Photos from the image-classification dataset "dataset" in the GitHub repository alexanderjanuar/images-machinelarning. Its 10 classes are: aki, ban, belt drive, blok, air filter, gear set, injector cleaner, kampas rem, gear oil, piston.

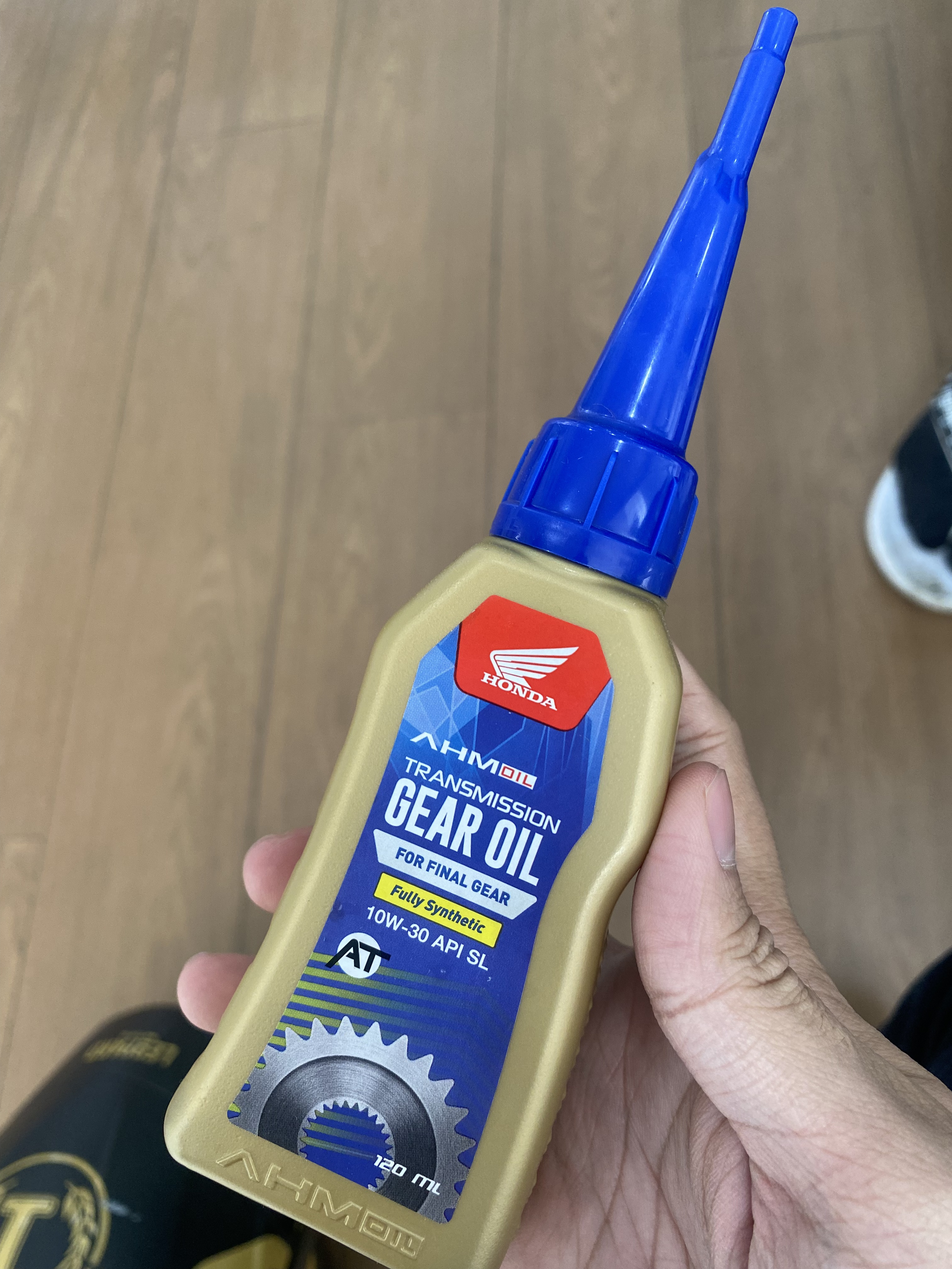
Label: gear oil

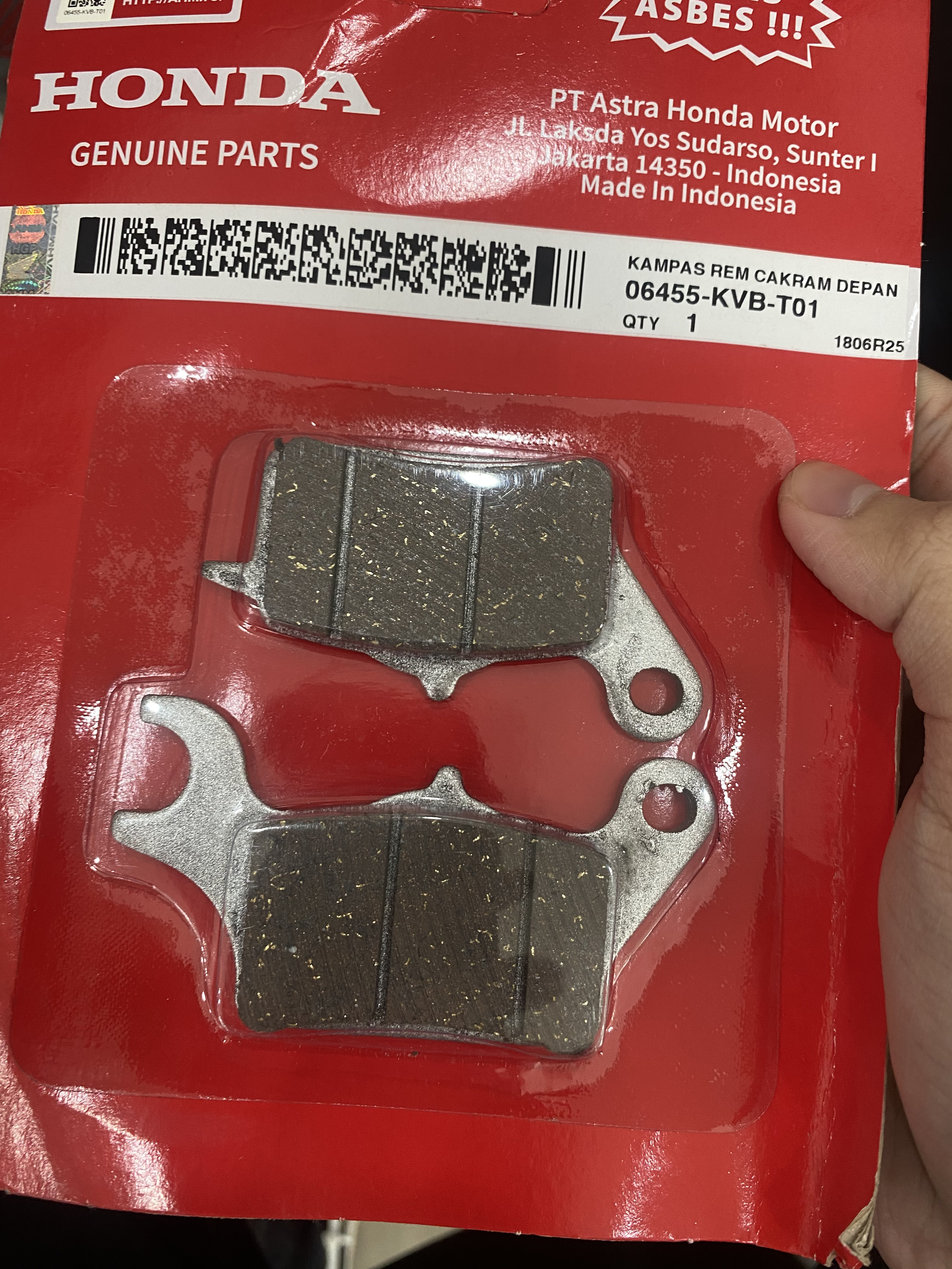
Label: kampas rem

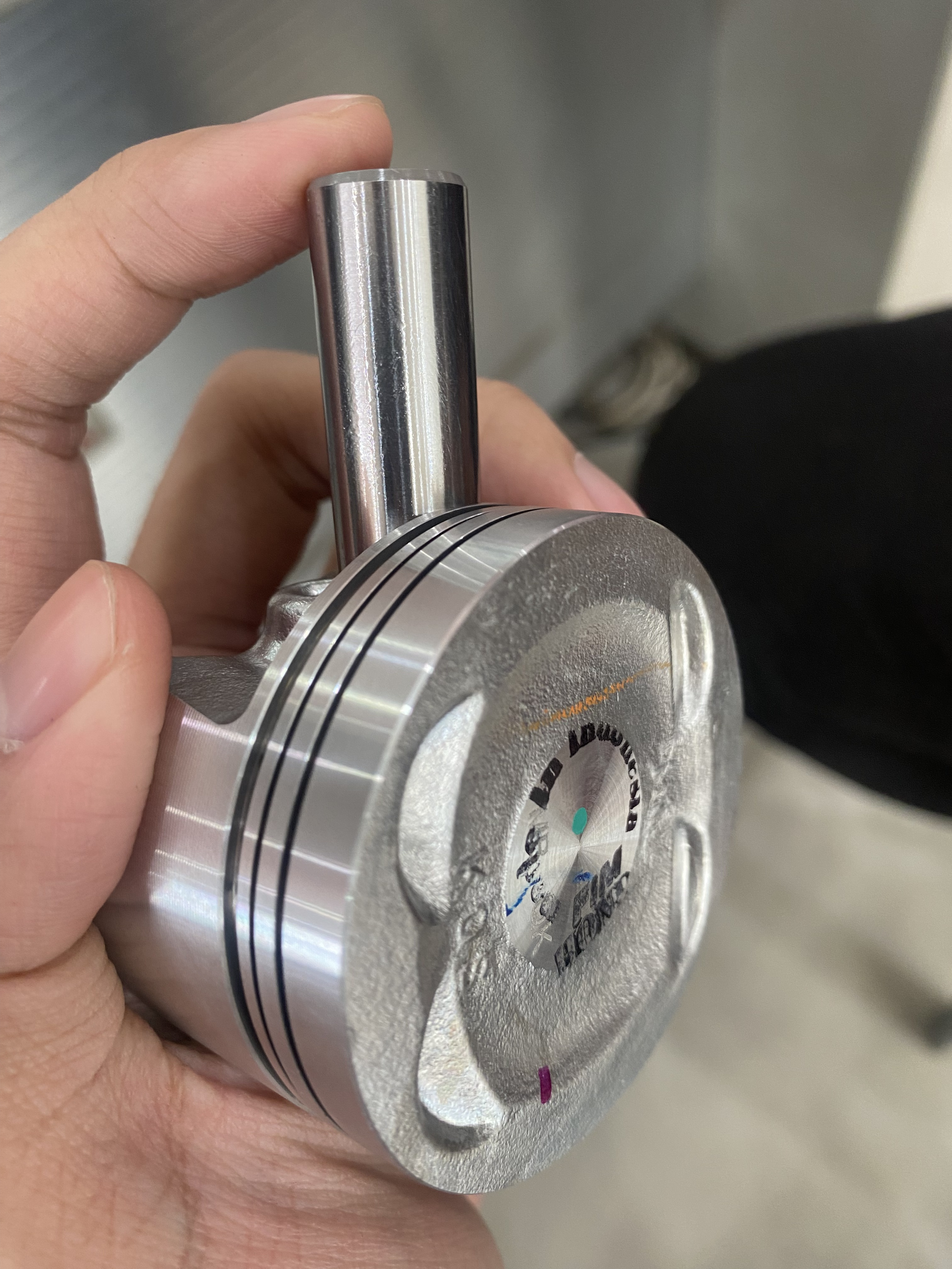
Label: piston

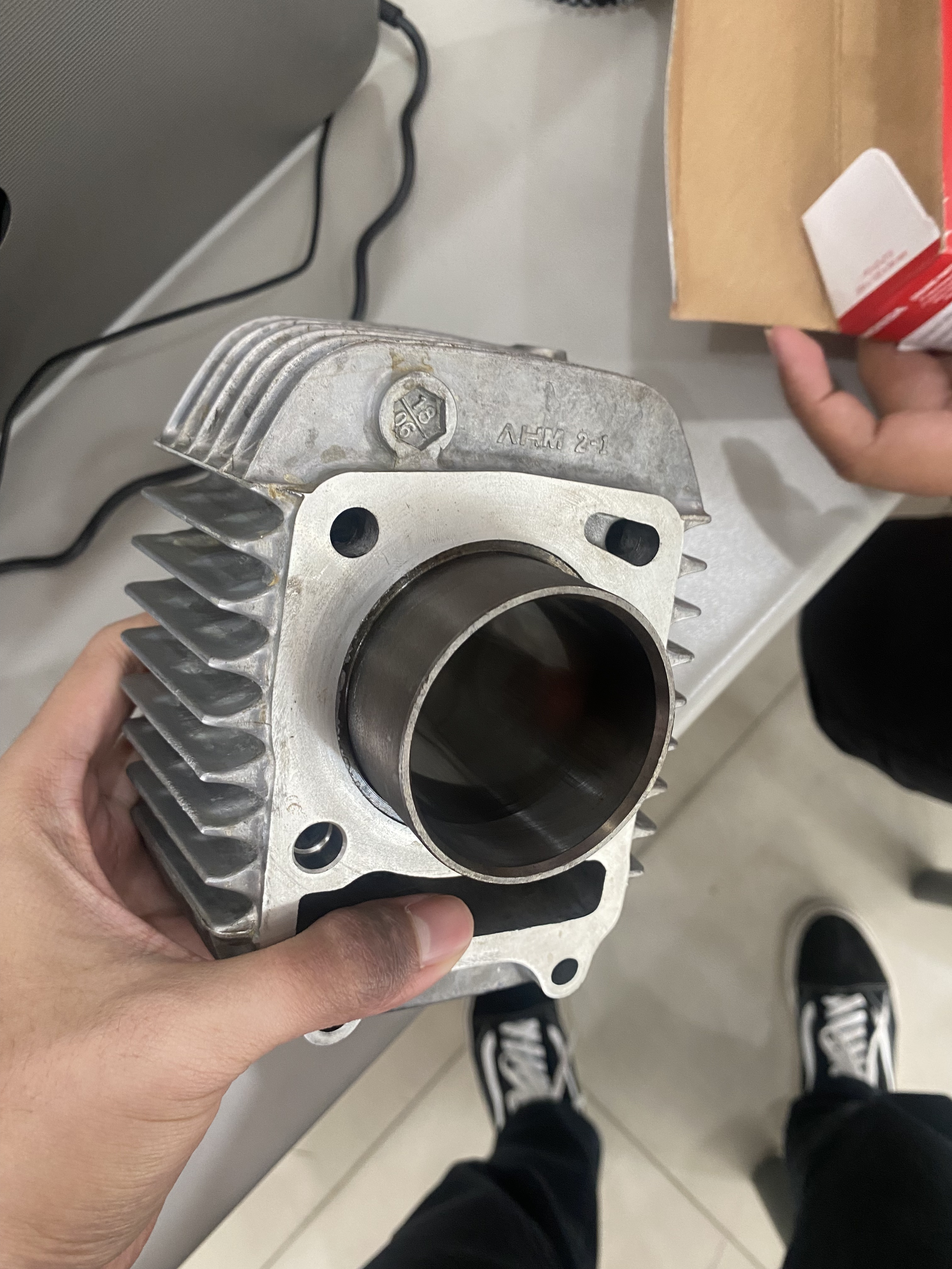
Label: blok

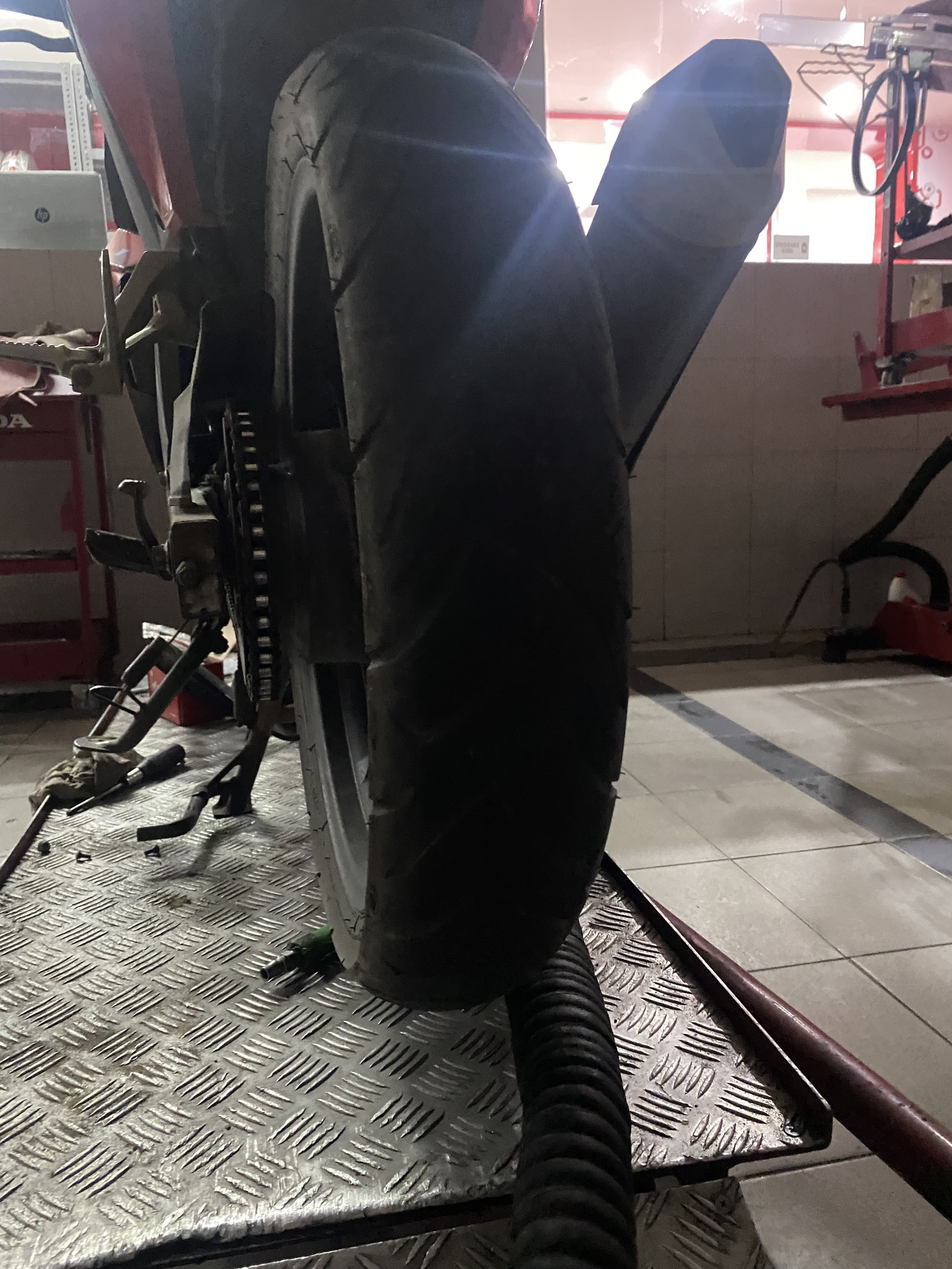
Label: ban

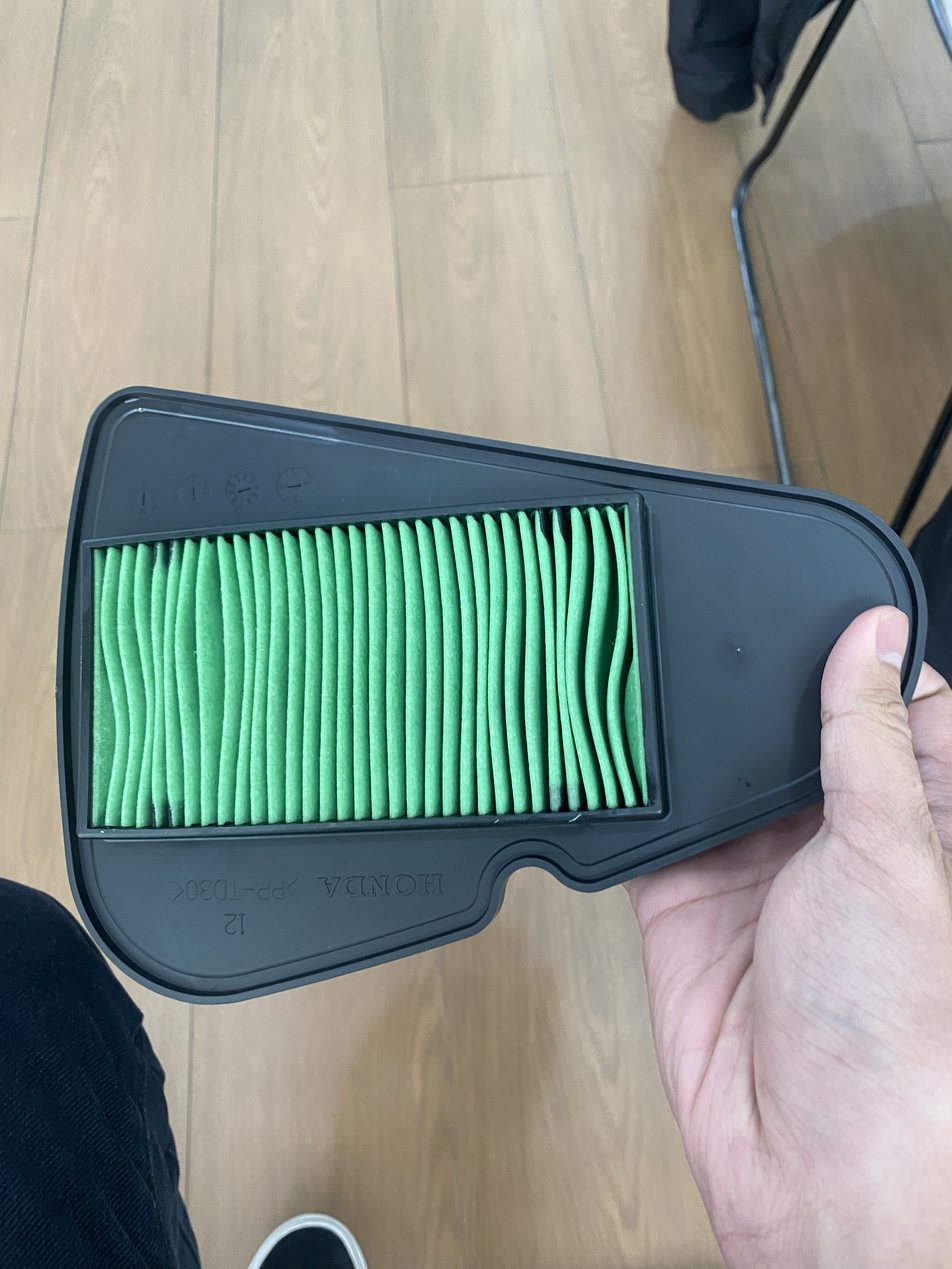
Label: air filter
